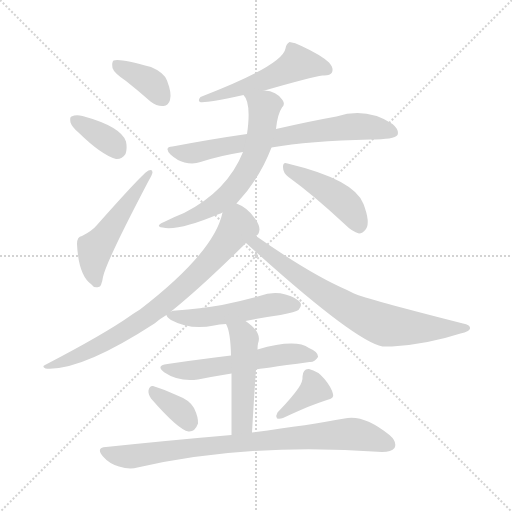
t = 0.00 s
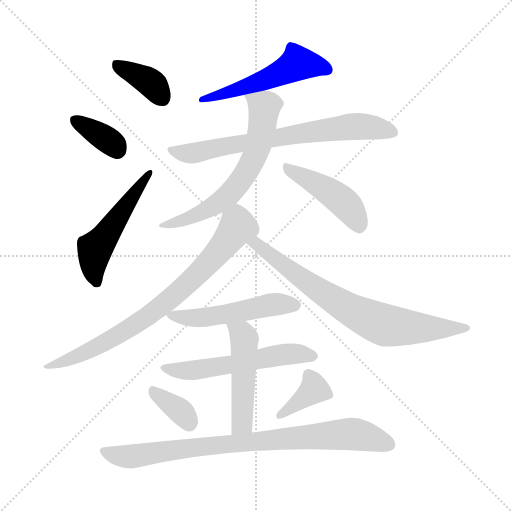
t = 2.08 s
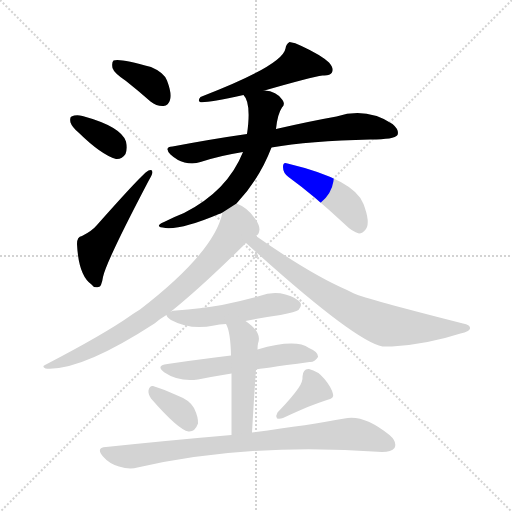
t = 4.16 s
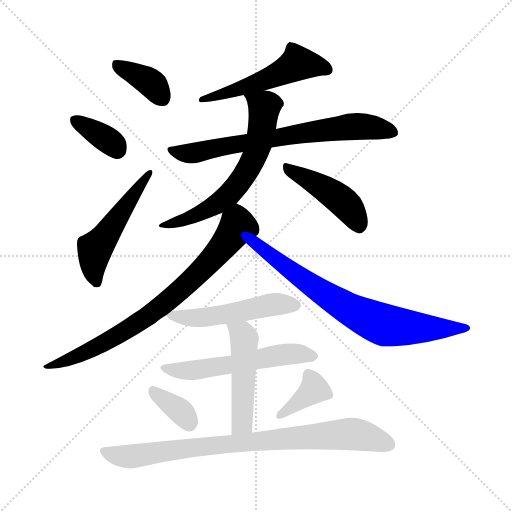
t = 6.23 s
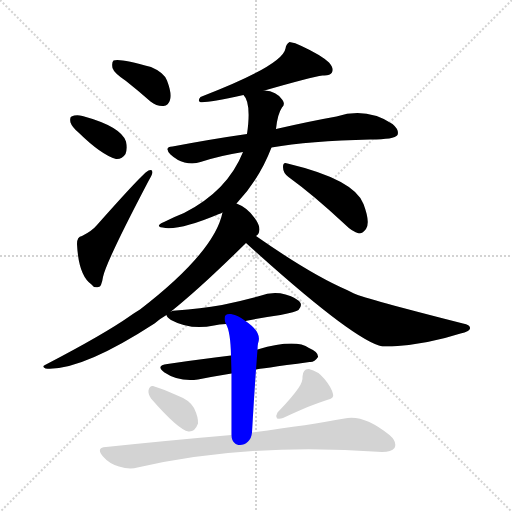
t = 8.31 s
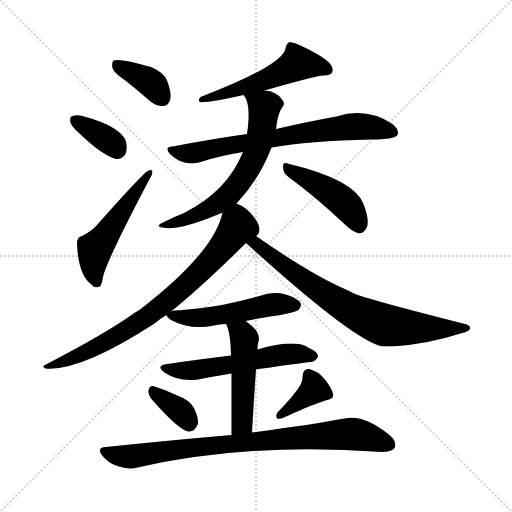
t = 10.39 s

The animated SVG that drew these frames (rendered in a browser with its animation timeline set to each time). Animation: 15 CSS @keyframes rules; one cycle of 10.39 s.

<svg version="1.1" viewBox="0 0 1024 1024" xmlns="http://www.w3.org/2000/svg">
  <g stroke="lightgray" stroke-dasharray="1,1" stroke-width="1" transform="scale(4, 4)">
    <line x1="0" y1="0" x2="256" y2="256"></line>
    <line x1="256" y1="0" x2="0" y2="256"></line>
    <line x1="128" y1="0" x2="128" y2="256"></line>
    <line x1="0" y1="128" x2="256" y2="128"></line>
  </g>
<g transform="scale(1, -1) translate(0, -900)">
   <style type="text/css">
    @keyframes keyframes0 {
      from {
       stroke: blue;
       stroke-dashoffset: 375;
       stroke-width: 128;
       }
       55% {
       animation-timing-function: step-end;
       stroke: blue;
       stroke-dashoffset: 0;
       stroke-width: 128;
       }
       to {
       stroke: black;
       stroke-width: 1024;
       }
       }
       #make-me-a-hanzi-animation-0 {
         animation: keyframes0 0.555176s both;
         animation-delay: 0.000000s;
         animation-timing-function: linear;
       }
    @keyframes keyframes1 {
      from {
       stroke: blue;
       stroke-dashoffset: 359;
       stroke-width: 128;
       }
       54% {
       animation-timing-function: step-end;
       stroke: blue;
       stroke-dashoffset: 0;
       stroke-width: 128;
       }
       to {
       stroke: black;
       stroke-width: 1024;
       }
       }
       #make-me-a-hanzi-animation-1 {
         animation: keyframes1 0.542155s both;
         animation-delay: 0.555176s;
         animation-timing-function: linear;
       }
    @keyframes keyframes2 {
      from {
       stroke: blue;
       stroke-dashoffset: 509;
       stroke-width: 128;
       }
       62% {
       animation-timing-function: step-end;
       stroke: blue;
       stroke-dashoffset: 0;
       stroke-width: 128;
       }
       to {
       stroke: black;
       stroke-width: 1024;
       }
       }
       #make-me-a-hanzi-animation-2 {
         animation: keyframes2 0.664225s both;
         animation-delay: 1.097331s;
         animation-timing-function: linear;
       }
    @keyframes keyframes3 {
      from {
       stroke: blue;
       stroke-dashoffset: 529;
       stroke-width: 128;
       }
       63% {
       animation-timing-function: step-end;
       stroke: blue;
       stroke-dashoffset: 0;
       stroke-width: 128;
       }
       to {
       stroke: black;
       stroke-width: 1024;
       }
       }
       #make-me-a-hanzi-animation-3 {
         animation: keyframes3 0.680501s both;
         animation-delay: 1.761556s;
         animation-timing-function: linear;
       }
    @keyframes keyframes4 {
      from {
       stroke: blue;
       stroke-dashoffset: 706;
       stroke-width: 128;
       }
       70% {
       animation-timing-function: step-end;
       stroke: blue;
       stroke-dashoffset: 0;
       stroke-width: 128;
       }
       to {
       stroke: black;
       stroke-width: 1024;
       }
       }
       #make-me-a-hanzi-animation-4 {
         animation: keyframes4 0.824544s both;
         animation-delay: 2.442057s;
         animation-timing-function: linear;
       }
    @keyframes keyframes5 {
      from {
       stroke: blue;
       stroke-dashoffset: 626;
       stroke-width: 128;
       }
       67% {
       animation-timing-function: step-end;
       stroke: blue;
       stroke-dashoffset: 0;
       stroke-width: 128;
       }
       to {
       stroke: black;
       stroke-width: 1024;
       }
       }
       #make-me-a-hanzi-animation-5 {
         animation: keyframes5 0.759440s both;
         animation-delay: 3.266602s;
         animation-timing-function: linear;
       }
    @keyframes keyframes6 {
      from {
       stroke: blue;
       stroke-dashoffset: 445;
       stroke-width: 128;
       }
       59% {
       animation-timing-function: step-end;
       stroke: blue;
       stroke-dashoffset: 0;
       stroke-width: 128;
       }
       to {
       stroke: black;
       stroke-width: 1024;
       }
       }
       #make-me-a-hanzi-animation-6 {
         animation: keyframes6 0.612142s both;
         animation-delay: 4.026042s;
         animation-timing-function: linear;
       }
    @keyframes keyframes7 {
      from {
       stroke: blue;
       stroke-dashoffset: 768;
       stroke-width: 128;
       }
       71% {
       animation-timing-function: step-end;
       stroke: blue;
       stroke-dashoffset: 0;
       stroke-width: 128;
       }
       to {
       stroke: black;
       stroke-width: 1024;
       }
       }
       #make-me-a-hanzi-animation-7 {
         animation: keyframes7 0.875000s both;
         animation-delay: 4.638184s;
         animation-timing-function: linear;
       }
    @keyframes keyframes8 {
      from {
       stroke: blue;
       stroke-dashoffset: 734;
       stroke-width: 128;
       }
       70% {
       animation-timing-function: step-end;
       stroke: blue;
       stroke-dashoffset: 0;
       stroke-width: 128;
       }
       to {
       stroke: black;
       stroke-width: 1024;
       }
       }
       #make-me-a-hanzi-animation-8 {
         animation: keyframes8 0.847331s both;
         animation-delay: 5.513184s;
         animation-timing-function: linear;
       }
    @keyframes keyframes9 {
      from {
       stroke: blue;
       stroke-dashoffset: 508;
       stroke-width: 128;
       }
       62% {
       animation-timing-function: step-end;
       stroke: blue;
       stroke-dashoffset: 0;
       stroke-width: 128;
       }
       to {
       stroke: black;
       stroke-width: 1024;
       }
       }
       #make-me-a-hanzi-animation-9 {
         animation: keyframes9 0.663411s both;
         animation-delay: 6.360514s;
         animation-timing-function: linear;
       }
    @keyframes keyframes10 {
      from {
       stroke: blue;
       stroke-dashoffset: 555;
       stroke-width: 128;
       }
       64% {
       animation-timing-function: step-end;
       stroke: blue;
       stroke-dashoffset: 0;
       stroke-width: 128;
       }
       to {
       stroke: black;
       stroke-width: 1024;
       }
       }
       #make-me-a-hanzi-animation-10 {
         animation: keyframes10 0.701660s both;
         animation-delay: 7.023926s;
         animation-timing-function: linear;
       }
    @keyframes keyframes11 {
      from {
       stroke: blue;
       stroke-dashoffset: 486;
       stroke-width: 128;
       }
       61% {
       animation-timing-function: step-end;
       stroke: blue;
       stroke-dashoffset: 0;
       stroke-width: 128;
       }
       to {
       stroke: black;
       stroke-width: 1024;
       }
       }
       #make-me-a-hanzi-animation-11 {
         animation: keyframes11 0.645508s both;
         animation-delay: 7.725586s;
         animation-timing-function: linear;
       }
    @keyframes keyframes12 {
      from {
       stroke: blue;
       stroke-dashoffset: 353;
       stroke-width: 128;
       }
       53% {
       animation-timing-function: step-end;
       stroke: blue;
       stroke-dashoffset: 0;
       stroke-width: 128;
       }
       to {
       stroke: black;
       stroke-width: 1024;
       }
       }
       #make-me-a-hanzi-animation-12 {
         animation: keyframes12 0.537272s both;
         animation-delay: 8.371094s;
         animation-timing-function: linear;
       }
    @keyframes keyframes13 {
      from {
       stroke: blue;
       stroke-dashoffset: 373;
       stroke-width: 128;
       }
       55% {
       animation-timing-function: step-end;
       stroke: blue;
       stroke-dashoffset: 0;
       stroke-width: 128;
       }
       to {
       stroke: black;
       stroke-width: 1024;
       }
       }
       #make-me-a-hanzi-animation-13 {
         animation: keyframes13 0.553548s both;
         animation-delay: 8.908366s;
         animation-timing-function: linear;
       }
    @keyframes keyframes14 {
      from {
       stroke: blue;
       stroke-dashoffset: 831;
       stroke-width: 128;
       }
       73% {
       animation-timing-function: step-end;
       stroke: blue;
       stroke-dashoffset: 0;
       stroke-width: 128;
       }
       to {
       stroke: black;
       stroke-width: 1024;
       }
       }
       #make-me-a-hanzi-animation-14 {
         animation: keyframes14 0.926270s both;
         animation-delay: 9.461914s;
         animation-timing-function: linear;
       }
</style>
<path d="M 252.0 738.0 Q 276.0 719.0 301.0 697.0 Q 314.0 687.0 327.0 688.0 Q 337.0 689.0 340.0 700.0 Q 344.0 713.0 334.0 739.0 Q 328.0 755.0 302.0 766.0 Q 239.0 784.0 227.0 779.0 Q 223.0 775.0 225.0 764.0 Q 228.0 754.0 252.0 738.0 Z" fill="lightgray"></path> 
<path d="M 157.0 635.0 Q 203.0 590.0 232.0 582.0 Q 244.0 581.0 251.0 592.0 Q 255.0 602.0 252.0 617.0 Q 242.0 647.0 165.0 668.0 Q 152.0 671.0 143.0 667.0 Q 139.0 666.0 141.0 655.0 Q 144.0 646.0 157.0 635.0 Z" fill="lightgray"></path> 
<path d="M 164.0 428.0 Q 154.0 427.0 154.0 412.0 Q 157.0 349.0 183.0 331.0 Q 187.0 324.0 197.0 326.0 Q 203.0 326.0 206.0 346.0 Q 212.0 376.0 297.0 538.0 Q 304.0 550.0 305.0 555.0 Q 305.0 562.0 297.0 559.0 Q 288.0 556.0 194.0 450.0 Q 184.0 438.0 164.0 428.0 Z" fill="lightgray"></path> 
<path d="M 529.0 719.0 Q 623.0 746.0 645.0 749.0 Q 660.0 748.0 664.0 755.0 Q 668.0 764.0 658.0 775.0 Q 642.0 790.0 603.0 808.0 Q 590.0 815.0 579.0 816.0 Q 572.0 812.0 571.0 803.0 Q 565.0 769.0 401.0 706.0 Q 395.0 699.0 400.0 696.0 Q 409.0 693.0 487.0 710.0 L 529.0 719.0 Z" fill="lightgray"></path> 
<path d="M 543.0 605.0 Q 618.0 618.0 741.0 621.0 Q 789.0 621.0 795.0 630.0 Q 799.0 640.0 785.0 652.0 Q 733.0 686.0 673.0 667.0 Q 622.0 658.0 552.0 642.0 L 494.0 632.0 Q 424.0 622.0 345.0 607.0 Q 327.0 606.0 341.0 591.0 Q 354.0 579.0 369.0 575.0 Q 387.0 571.0 401.0 576.0 Q 441.0 589.0 486.0 596.0 L 543.0 605.0 Z" fill="lightgray"></path> 
<path d="M 473.0 493.0 Q 519.0 542.0 543.0 605.0 L 552.0 642.0 Q 555.0 672.0 564.0 685.0 Q 571.0 691.0 565.0 700.0 Q 553.0 718.0 529.0 719.0 C 499.0 724.0 477.0 727.0 487.0 710.0 Q 503.0 694.0 494.0 632.0 L 486.0 596.0 Q 455.0 518.0 368.0 474.0 Q 350.0 467.0 328.0 456.0 Q 306.0 446.0 331.0 444.0 Q 365.0 441.0 438.0 472.0 Q 441.0 473.0 445.0 475.0 L 473.0 493.0 Z" fill="lightgray"></path> 
<path d="M 577.0 546.0 Q 628.0 509.0 689.0 452.0 Q 705.0 436.0 718.0 433.0 Q 725.0 433.0 732.0 442.0 Q 741.0 455.0 727.0 492.0 Q 709.0 541.0 575.0 573.0 Q 566.0 577.0 566.0 566.0 Q 566.0 554.0 577.0 546.0 Z" fill="lightgray"></path> 
<path d="M 342.0 277.0 Q 402.0 325.0 492.0 414.0 L 512.0 428.0 Q 518.0 431.0 519.0 441.0 Q 519.0 450.0 510.0 463.0 Q 495.0 485.0 473.0 493.0 C 453.0 503.0 453.0 503.0 445.0 475.0 Q 429.0 396.0 280.0 281.0 Q 270.0 275.0 260.0 268.0 Q 209.0 232.0 90.0 170.0 Q 83.0 167.0 91.0 163.0 Q 161.0 157.0 309.0 253.0 Q 319.0 262.0 333.0 270.0 L 342.0 277.0 Z" fill="lightgray"></path> 
<path d="M 492.0 414.0 Q 708.0 218.0 765.0 207.0 Q 774.0 207.0 784.0 207.0 Q 853.0 211.0 921.0 233.0 Q 939.0 237.0 940.0 243.0 Q 941.0 250.0 926.0 253.0 Q 733.0 302.0 708.0 313.0 Q 701.0 317.0 694.0 320.0 Q 622.0 351.0 512.0 428.0 C 487.0 445.0 470.0 434.0 492.0 414.0 Z" fill="lightgray"></path> 
<path d="M 491.0 258.0 Q 525.0 265.0 561.0 270.0 Q 592.0 276.0 597.0 280.0 Q 604.0 287.0 601.0 294.0 Q 595.0 304.0 571.0 311.0 Q 546.0 318.0 519.0 308.0 Q 483.0 298.0 444.0 290.0 Q 401.0 283.0 352.0 279.0 Q 345.0 279.0 342.0 277.0 C 330.0 274.0 330.0 274.0 333.0 270.0 Q 333.0 266.0 342.0 260.0 Q 381.0 239.0 428.0 249.0 Q 438.0 252.0 452.0 252.0 L 491.0 258.0 Z" fill="lightgray"></path> 
<path d="M 512.0 161.0 Q 516.0 162.0 619.0 176.0 Q 629.0 175.0 636.0 186.0 Q 637.0 196.0 618.0 204.0 Q 591.0 223.0 515.0 201.0 L 462.0 189.0 Q 408.0 183.0 335.0 172.0 Q 310.0 169.0 329.0 155.0 Q 357.0 136.0 396.0 141.0 Q 426.0 147.0 463.0 153.0 L 512.0 161.0 Z" fill="lightgray"></path> 
<path d="M 504.0 35.0 Q 508.0 105.0 512.0 161.0 L 515.0 201.0 Q 515.0 208.0 516.0 213.0 Q 525.0 235.0 491.0 258.0 C 467.0 276.0 440.0 279.0 452.0 252.0 Q 461.0 237.0 462.0 189.0 L 463.0 153.0 Q 463.0 110.0 463.0 30.0 C 463.0 0.0 502.0 5.0 504.0 35.0 Z" fill="lightgray"></path> 
<path d="M 302.0 103.0 Q 357.0 40.0 377.0 37.0 Q 390.0 36.0 396.0 53.0 Q 397.0 65.0 388.0 84.0 Q 379.0 100.0 357.0 108.0 Q 321.0 124.0 306.0 128.0 Q 299.0 129.0 297.0 119.0 Q 296.0 112.0 302.0 103.0 Z" fill="lightgray"></path> 
<path d="M 597.0 124.0 Q 584.0 105.0 555.0 75.0 Q 551.0 69.0 554.0 63.0 Q 560.0 62.0 566.0 64.0 Q 626.0 92.0 654.0 100.0 Q 669.0 103.0 666.0 112.0 Q 663.0 125.0 649.0 142.0 Q 636.0 158.0 618.0 162.0 Q 606.0 163.0 605.0 147.0 Q 606.0 137.0 597.0 124.0 Z" fill="lightgray"></path> 
<path d="M 463.0 30.0 Q 346.0 20.0 212.0 6.0 Q 191.0 5.0 206.0 -13.0 Q 219.0 -28.0 238.0 -33.0 Q 259.0 -40.0 275.0 -35.0 Q 497.0 16.0 764.0 -4.0 Q 783.0 -4.0 789.0 4.0 Q 795.0 16.0 779.0 30.0 Q 727.0 72.0 689.0 63.0 Q 619.0 50.0 504.0 35.0 L 463.0 30.0 Z" fill="lightgray"></path> 
      <clipPath id="make-me-a-hanzi-clip-0">
      <path d="M 252.0 738.0 Q 276.0 719.0 301.0 697.0 Q 314.0 687.0 327.0 688.0 Q 337.0 689.0 340.0 700.0 Q 344.0 713.0 334.0 739.0 Q 328.0 755.0 302.0 766.0 Q 239.0 784.0 227.0 779.0 Q 223.0 775.0 225.0 764.0 Q 228.0 754.0 252.0 738.0 Z" fill="lightgray"></path>
      </clipPath>
      <path clip-path="url(#make-me-a-hanzi-clip-0)" d="M 232.0 771.0 L 297.0 738.0 L 326.0 702.0 " fill="none" id="make-me-a-hanzi-animation-0" stroke-dasharray="247 494" stroke-linecap="round"></path>

      <clipPath id="make-me-a-hanzi-clip-1">
      <path d="M 157.0 635.0 Q 203.0 590.0 232.0 582.0 Q 244.0 581.0 251.0 592.0 Q 255.0 602.0 252.0 617.0 Q 242.0 647.0 165.0 668.0 Q 152.0 671.0 143.0 667.0 Q 139.0 666.0 141.0 655.0 Q 144.0 646.0 157.0 635.0 Z" fill="lightgray"></path>
      </clipPath>
      <path clip-path="url(#make-me-a-hanzi-clip-1)" d="M 150.0 660.0 L 212.0 623.0 L 234.0 601.0 " fill="none" id="make-me-a-hanzi-animation-1" stroke-dasharray="231 462" stroke-linecap="round"></path>

      <clipPath id="make-me-a-hanzi-clip-2">
      <path d="M 164.0 428.0 Q 154.0 427.0 154.0 412.0 Q 157.0 349.0 183.0 331.0 Q 187.0 324.0 197.0 326.0 Q 203.0 326.0 206.0 346.0 Q 212.0 376.0 297.0 538.0 Q 304.0 550.0 305.0 555.0 Q 305.0 562.0 297.0 559.0 Q 288.0 556.0 194.0 450.0 Q 184.0 438.0 164.0 428.0 Z" fill="lightgray"></path>
      </clipPath>
      <path clip-path="url(#make-me-a-hanzi-clip-2)" d="M 193.0 336.0 L 186.0 375.0 L 190.0 402.0 L 299.0 553.0 " fill="none" id="make-me-a-hanzi-animation-2" stroke-dasharray="381 762" stroke-linecap="round"></path>

      <clipPath id="make-me-a-hanzi-clip-3">
      <path d="M 529.0 719.0 Q 623.0 746.0 645.0 749.0 Q 660.0 748.0 664.0 755.0 Q 668.0 764.0 658.0 775.0 Q 642.0 790.0 603.0 808.0 Q 590.0 815.0 579.0 816.0 Q 572.0 812.0 571.0 803.0 Q 565.0 769.0 401.0 706.0 Q 395.0 699.0 400.0 696.0 Q 409.0 693.0 487.0 710.0 L 529.0 719.0 Z" fill="lightgray"></path>
      </clipPath>
      <path clip-path="url(#make-me-a-hanzi-clip-3)" d="M 655.0 760.0 L 595.0 774.0 L 535.0 741.0 L 483.0 726.0 L 473.0 718.0 L 439.0 714.0 L 433.0 707.0 L 414.0 709.0 L 403.0 701.0 " fill="none" id="make-me-a-hanzi-animation-3" stroke-dasharray="401 802" stroke-linecap="round"></path>

      <clipPath id="make-me-a-hanzi-clip-4">
      <path d="M 543.0 605.0 Q 618.0 618.0 741.0 621.0 Q 789.0 621.0 795.0 630.0 Q 799.0 640.0 785.0 652.0 Q 733.0 686.0 673.0 667.0 Q 622.0 658.0 552.0 642.0 L 494.0 632.0 Q 424.0 622.0 345.0 607.0 Q 327.0 606.0 341.0 591.0 Q 354.0 579.0 369.0 575.0 Q 387.0 571.0 401.0 576.0 Q 441.0 589.0 486.0 596.0 L 543.0 605.0 Z" fill="lightgray"></path>
      </clipPath>
      <path clip-path="url(#make-me-a-hanzi-clip-4)" d="M 343.0 599.0 L 385.0 594.0 L 564.0 628.0 L 711.0 647.0 L 787.0 635.0 " fill="none" id="make-me-a-hanzi-animation-4" stroke-dasharray="578 1156" stroke-linecap="round"></path>

      <clipPath id="make-me-a-hanzi-clip-5">
      <path d="M 473.0 493.0 Q 519.0 542.0 543.0 605.0 L 552.0 642.0 Q 555.0 672.0 564.0 685.0 Q 571.0 691.0 565.0 700.0 Q 553.0 718.0 529.0 719.0 C 499.0 724.0 477.0 727.0 487.0 710.0 Q 503.0 694.0 494.0 632.0 L 486.0 596.0 Q 455.0 518.0 368.0 474.0 Q 350.0 467.0 328.0 456.0 Q 306.0 446.0 331.0 444.0 Q 365.0 441.0 438.0 472.0 Q 441.0 473.0 445.0 475.0 L 473.0 493.0 Z" fill="lightgray"></path>
      </clipPath>
      <path clip-path="url(#make-me-a-hanzi-clip-5)" d="M 495.0 709.0 L 528.0 685.0 L 528.0 675.0 L 519.0 617.0 L 487.0 546.0 L 456.0 509.0 L 422.0 483.0 L 336.0 452.0 " fill="none" id="make-me-a-hanzi-animation-5" stroke-dasharray="498 996" stroke-linecap="round"></path>

      <clipPath id="make-me-a-hanzi-clip-6">
      <path d="M 577.0 546.0 Q 628.0 509.0 689.0 452.0 Q 705.0 436.0 718.0 433.0 Q 725.0 433.0 732.0 442.0 Q 741.0 455.0 727.0 492.0 Q 709.0 541.0 575.0 573.0 Q 566.0 577.0 566.0 566.0 Q 566.0 554.0 577.0 546.0 Z" fill="lightgray"></path>
      </clipPath>
      <path clip-path="url(#make-me-a-hanzi-clip-6)" d="M 576.0 563.0 L 685.0 498.0 L 705.0 475.0 L 718.0 446.0 " fill="none" id="make-me-a-hanzi-animation-6" stroke-dasharray="317 634" stroke-linecap="round"></path>

      <clipPath id="make-me-a-hanzi-clip-7">
      <path d="M 342.0 277.0 Q 402.0 325.0 492.0 414.0 L 512.0 428.0 Q 518.0 431.0 519.0 441.0 Q 519.0 450.0 510.0 463.0 Q 495.0 485.0 473.0 493.0 C 453.0 503.0 453.0 503.0 445.0 475.0 Q 429.0 396.0 280.0 281.0 Q 270.0 275.0 260.0 268.0 Q 209.0 232.0 90.0 170.0 Q 83.0 167.0 91.0 163.0 Q 161.0 157.0 309.0 253.0 Q 319.0 262.0 333.0 270.0 L 342.0 277.0 Z" fill="lightgray"></path>
      </clipPath>
      <path clip-path="url(#make-me-a-hanzi-clip-7)" d="M 475.0 480.0 L 475.0 447.0 L 463.0 429.0 L 417.0 374.0 L 325.0 290.0 L 220.0 219.0 L 96.0 167.0 " fill="none" id="make-me-a-hanzi-animation-7" stroke-dasharray="640 1280" stroke-linecap="round"></path>

      <clipPath id="make-me-a-hanzi-clip-8">
      <path d="M 492.0 414.0 Q 708.0 218.0 765.0 207.0 Q 774.0 207.0 784.0 207.0 Q 853.0 211.0 921.0 233.0 Q 939.0 237.0 940.0 243.0 Q 941.0 250.0 926.0 253.0 Q 733.0 302.0 708.0 313.0 Q 701.0 317.0 694.0 320.0 Q 622.0 351.0 512.0 428.0 C 487.0 445.0 470.0 434.0 492.0 414.0 Z" fill="lightgray"></path>
      </clipPath>
      <path clip-path="url(#make-me-a-hanzi-clip-8)" d="M 504.0 408.0 L 514.0 411.0 L 651.0 310.0 L 755.0 255.0 L 848.0 243.0 L 934.0 244.0 " fill="none" id="make-me-a-hanzi-animation-8" stroke-dasharray="606 1212" stroke-linecap="round"></path>

      <clipPath id="make-me-a-hanzi-clip-9">
      <path d="M 491.0 258.0 Q 525.0 265.0 561.0 270.0 Q 592.0 276.0 597.0 280.0 Q 604.0 287.0 601.0 294.0 Q 595.0 304.0 571.0 311.0 Q 546.0 318.0 519.0 308.0 Q 483.0 298.0 444.0 290.0 Q 401.0 283.0 352.0 279.0 Q 345.0 279.0 342.0 277.0 C 330.0 274.0 330.0 274.0 333.0 270.0 Q 333.0 266.0 342.0 260.0 Q 381.0 239.0 428.0 249.0 Q 438.0 252.0 452.0 252.0 L 491.0 258.0 Z" fill="lightgray"></path>
      </clipPath>
      <path clip-path="url(#make-me-a-hanzi-clip-9)" d="M 341.0 269.0 L 404.0 264.0 L 542.0 291.0 L 590.0 290.0 " fill="none" id="make-me-a-hanzi-animation-9" stroke-dasharray="380 760" stroke-linecap="round"></path>

      <clipPath id="make-me-a-hanzi-clip-10">
      <path d="M 512.0 161.0 Q 516.0 162.0 619.0 176.0 Q 629.0 175.0 636.0 186.0 Q 637.0 196.0 618.0 204.0 Q 591.0 223.0 515.0 201.0 L 462.0 189.0 Q 408.0 183.0 335.0 172.0 Q 310.0 169.0 329.0 155.0 Q 357.0 136.0 396.0 141.0 Q 426.0 147.0 463.0 153.0 L 512.0 161.0 Z" fill="lightgray"></path>
      </clipPath>
      <path clip-path="url(#make-me-a-hanzi-clip-10)" d="M 330.0 164.0 L 387.0 159.0 L 565.0 191.0 L 626.0 188.0 " fill="none" id="make-me-a-hanzi-animation-10" stroke-dasharray="427 854" stroke-linecap="round"></path>

      <clipPath id="make-me-a-hanzi-clip-11">
      <path d="M 504.0 35.0 Q 508.0 105.0 512.0 161.0 L 515.0 201.0 Q 515.0 208.0 516.0 213.0 Q 525.0 235.0 491.0 258.0 C 467.0 276.0 440.0 279.0 452.0 252.0 Q 461.0 237.0 462.0 189.0 L 463.0 153.0 Q 463.0 110.0 463.0 30.0 C 463.0 0.0 502.0 5.0 504.0 35.0 Z" fill="lightgray"></path>
      </clipPath>
      <path clip-path="url(#make-me-a-hanzi-clip-11)" d="M 459.0 249.0 L 485.0 231.0 L 489.0 209.0 L 484.0 54.0 L 469.0 40.0 " fill="none" id="make-me-a-hanzi-animation-11" stroke-dasharray="358 716" stroke-linecap="round"></path>

      <clipPath id="make-me-a-hanzi-clip-12">
      <path d="M 302.0 103.0 Q 357.0 40.0 377.0 37.0 Q 390.0 36.0 396.0 53.0 Q 397.0 65.0 388.0 84.0 Q 379.0 100.0 357.0 108.0 Q 321.0 124.0 306.0 128.0 Q 299.0 129.0 297.0 119.0 Q 296.0 112.0 302.0 103.0 Z" fill="lightgray"></path>
      </clipPath>
      <path clip-path="url(#make-me-a-hanzi-clip-12)" d="M 308.0 117.0 L 360.0 78.0 L 378.0 52.0 " fill="none" id="make-me-a-hanzi-animation-12" stroke-dasharray="225 450" stroke-linecap="round"></path>

      <clipPath id="make-me-a-hanzi-clip-13">
      <path d="M 597.0 124.0 Q 584.0 105.0 555.0 75.0 Q 551.0 69.0 554.0 63.0 Q 560.0 62.0 566.0 64.0 Q 626.0 92.0 654.0 100.0 Q 669.0 103.0 666.0 112.0 Q 663.0 125.0 649.0 142.0 Q 636.0 158.0 618.0 162.0 Q 606.0 163.0 605.0 147.0 Q 606.0 137.0 597.0 124.0 Z" fill="lightgray"></path>
      </clipPath>
      <path clip-path="url(#make-me-a-hanzi-clip-13)" d="M 617.0 150.0 L 628.0 121.0 L 560.0 69.0 " fill="none" id="make-me-a-hanzi-animation-13" stroke-dasharray="245 490" stroke-linecap="round"></path>

      <clipPath id="make-me-a-hanzi-clip-14">
      <path d="M 463.0 30.0 Q 346.0 20.0 212.0 6.0 Q 191.0 5.0 206.0 -13.0 Q 219.0 -28.0 238.0 -33.0 Q 259.0 -40.0 275.0 -35.0 Q 497.0 16.0 764.0 -4.0 Q 783.0 -4.0 789.0 4.0 Q 795.0 16.0 779.0 30.0 Q 727.0 72.0 689.0 63.0 Q 619.0 50.0 504.0 35.0 L 463.0 30.0 Z" fill="lightgray"></path>
      </clipPath>
      <path clip-path="url(#make-me-a-hanzi-clip-14)" d="M 209.0 -4.0 L 265.0 -13.0 L 516.0 19.0 L 699.0 32.0 L 778.0 11.0 " fill="none" id="make-me-a-hanzi-animation-14" stroke-dasharray="703 1406" stroke-linecap="round"></path>

</g>
</svg>
